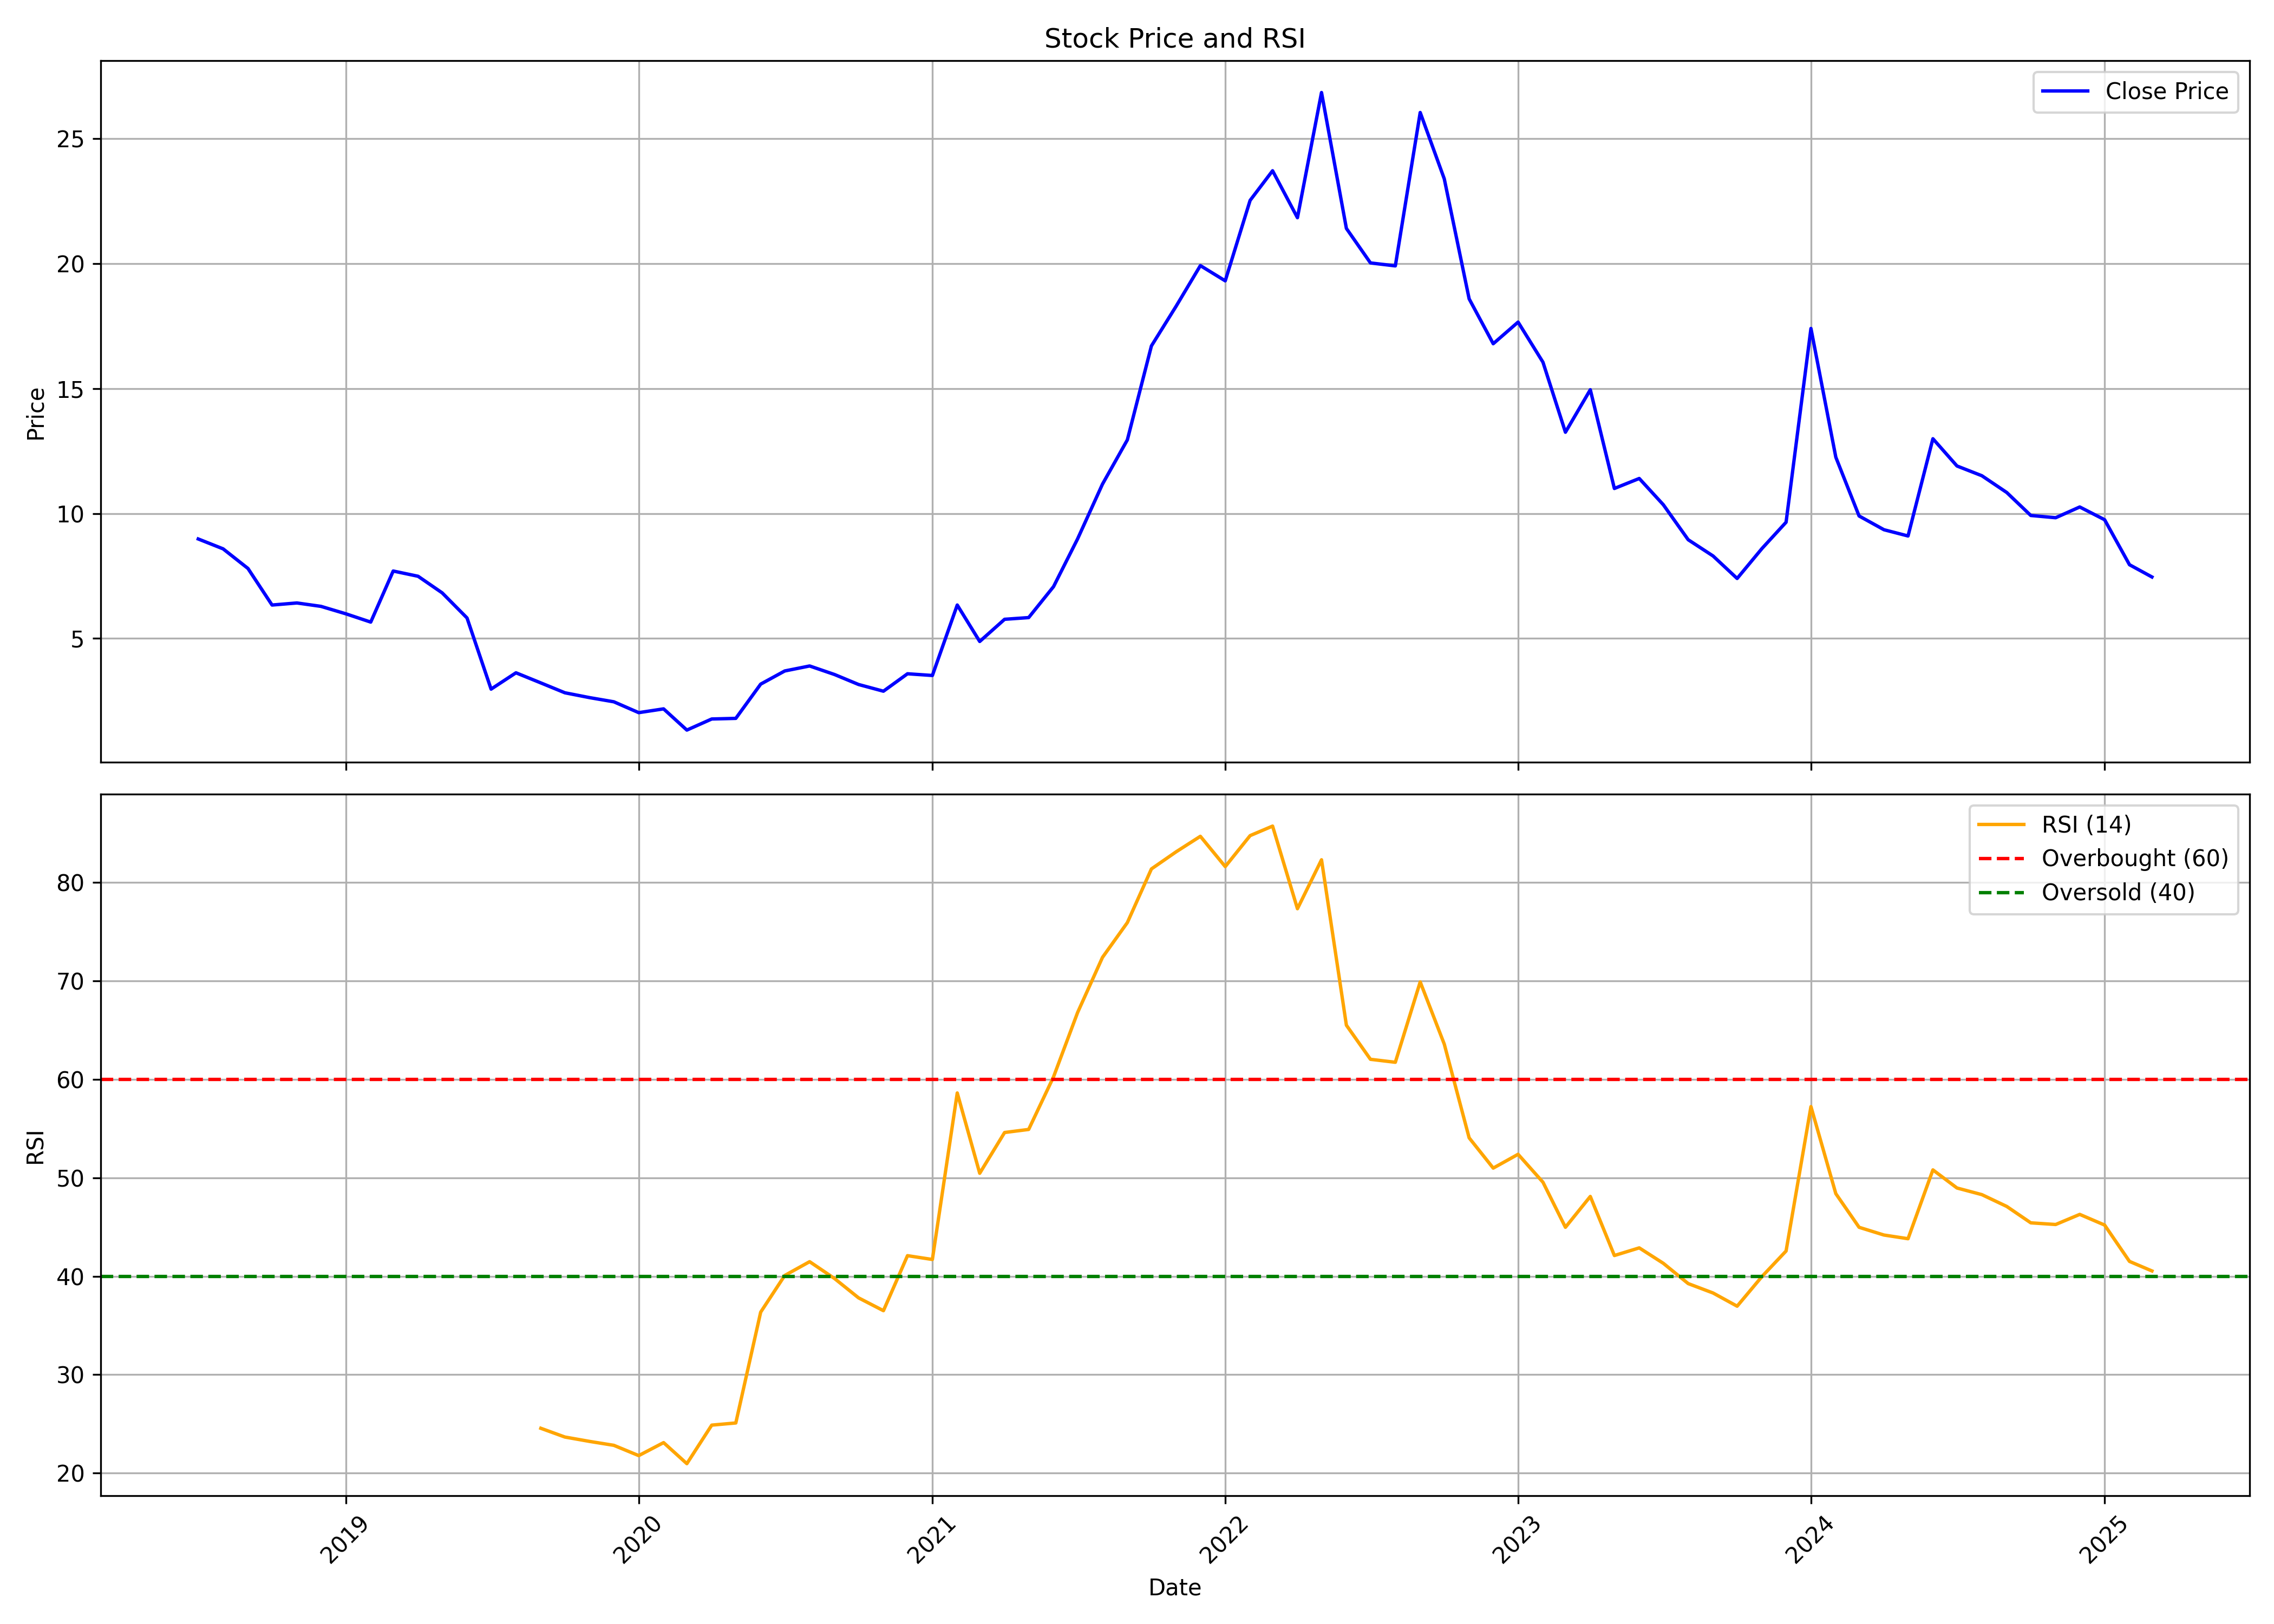

The file beside this chart, header and first rows:
, date, symbol, open, high, low, close, volume, rsi
0, 2018-07-01, ACCURACY, 8.392, 10.4, 8.392, 8.981, 4272000, 
1, 2018-08-01, ACCURACY, 8.874, 9.646, 8.199, 8.585, 848000, 
2, 2018-09-01, ACCURACY, 8.483, 8.629, 7.8, 7.8, 1712000, 
3, 2018-10-01, ACCURACY, 7.605, 7.605, 5.997, 6.338, 896000, 
4, 2018-11-01, ACCURACY, 6.455, 6.567, 6.143, 6.421, 288000, 
5, 2018-12-01, ACCURACY, 6.421, 6.601, 5.714, 6.284, 752000, 
6, 2019-01-01, ACCURACY, 6.284, 6.338, 4.831, 5.987, 288000, 
7, 2019-02-01, ACCURACY, 5.841, 5.841, 4.602, 5.655, 1408000, 
8, 2019-03-01, ACCURACY, 5.748, 8.093, 5.304, 7.698, 3936000, 
9, 2019-04-01, ACCURACY, 8.288, 8.483, 7.167, 7.488, 944000, 
10, 2019-05-01, ACCURACY, 7.488, 7.703, 6.825, 6.825, 1792000, 
11, 2019-06-01, ACCURACY, 6.825, 6.825, 5.821, 5.821, 656000, 
12, 2019-07-01, ACCURACY, 5.533, 5.533, 2.974, 2.974, 1168000, 
13, 2019-08-01, ACCURACY, 2.686, 3.803, 2.452, 3.627, 1520000, 
14, 2019-09-01, ACCURACY, 3.627, 3.842, 3.086, 3.223, 4016000, 24.56
15, 2019-10-01, ACCURACY, 3.223, 3.223, 2.691, 2.828, 576000, 23.67
16, 2019-11-01, ACCURACY, 2.828, 3.042, 2.535, 2.633, 576000, 23.22
17, 2019-12-01, ACCURACY, 2.759, 2.759, 2.223, 2.467, 3264000, 22.83
18, 2020-01-01, ACCURACY, 2.525, 2.623, 2.028, 2.033, 6800000, 21.78
19, 2020-02-01, ACCURACY, 2.033, 2.506, 1.994, 2.184, 9504000, 23.1
20, 2020-03-01, ACCURACY, 2.272, 2.272, 1.336, 1.336, 5488000, 20.96
21, 2020-04-01, ACCURACY, 1.272, 1.779, 1.204, 1.779, 2144000, 24.88
22, 2020-05-01, ACCURACY, 1.779, 1.857, 1.667, 1.804, 3360000, 25.1
23, 2020-06-01, ACCURACY, 1.892, 3.617, 1.716, 3.174, 5344000, 36.36
24, 2020-07-01, ACCURACY, 3.262, 4.046, 3.218, 3.7, 3424000, 40.08
25, 2020-08-01, ACCURACY, 3.725, 4.154, 3.608, 3.9, 1856000, 41.48
26, 2020-09-01, ACCURACY, 3.9, 4.134, 3.486, 3.559, 1184000, 39.77
27, 2020-10-01, ACCURACY, 3.632, 3.656, 3.013, 3.159, 384000, 37.81
28, 2020-11-01, ACCURACY, 3.159, 3.218, 2.774, 2.891, 304000, 36.5
29, 2020-12-01, ACCURACY, 2.75, 3.876, 2.496, 3.588, 3016480, 42.09
30, 2021-01-01, ACCURACY, 3.515, 4.095, 3.422, 3.52, 5870650, 41.71
31, 2021-02-01, ACCURACY, 3.598, 6.757, 3.344, 6.338, 9625030, 58.62
32, 2021-03-01, ACCURACY, 6.304, 6.63, 4.787, 4.88, 3392460, 50.47
33, 2021-04-01, ACCURACY, 5.119, 6.265, 4.636, 5.767, 2609270, 54.61
34, 2021-05-01, ACCURACY, 6.031, 6.357, 5.177, 5.836, 3473900, 54.92
35, 2021-06-01, ACCURACY, 6.045, 9.39, 5.665, 7.074, 12595580, 60.26
36, 2021-07-01, ACCURACY, 6.864, 9.536, 6.864, 8.985, 8693500, 66.8
37, 2021-08-01, ACCURACY, 8.985, 12.9, 8.814, 11.17, 33984900, 72.4
38, 2021-09-01, ACCURACY, 11.37, 14.79, 11.02, 12.94, 34266930, 75.93
39, 2021-10-01, ACCURACY, 12.88, 17.92, 12.49, 16.7, 25498260, 81.39
40, 2021-11-01, ACCURACY, 16.7, 20.67, 16.38, 18.3, 13711270, 83.14
41, 2021-12-01, ACCURACY, 18.48, 21.34, 16.34, 19.92, 13287120, 84.7
42, 2022-01-01, ACCURACY, 20.03, 22.13, 18.45, 19.31, 10524330, 81.62
43, 2022-02-01, ACCURACY, 19.32, 25.24, 17.75, 22.52, 17999530, 84.77
44, 2022-03-01, ACCURACY, 22.77, 26.11, 21.73, 23.71, 14154540, 85.74
45, 2022-04-01, ACCURACY, 23.84, 25.04, 20.1, 21.83, 6521430, 77.34
46, 2022-05-01, ACCURACY, 22.45, 29.87, 21.2, 26.84, 21524260, 82.32
47, 2022-06-01, ACCURACY, 27.18, 27.65, 18.43, 21.4, 22615600, 65.51
48, 2022-07-01, ACCURACY, 21.68, 21.68, 19.34, 20.02, 3921130, 62.04
49, 2022-08-01, ACCURACY, 20.5, 21.8, 19.5, 19.9, 3629230, 61.74
50, 2022-09-01, ACCURACY, 20.53, 26.92, 19.63, 26.04, 19660880, 69.91
51, 2022-10-01, ACCURACY, 26.19, 27.5, 23.1, 23.39, 8530840, 63.58
52, 2022-11-01, ACCURACY, 23.39, 24.0, 17.5, 18.58, 16258910, 54.06
53, 2022-12-01, ACCURACY, 18.99, 19.0, 14.49, 16.79, 7936010, 50.99
54, 2023-01-01, ACCURACY, 16.88, 19.6, 15.91, 17.66, 20277100, 52.39
55, 2023-02-01, ACCURACY, 17.85, 22.5, 15.25, 16.05, 3862916, 49.56
56, 2023-03-01, ACCURACY, 16.05, 18.65, 12.35, 13.25, 2591553, 44.98
57, 2023-04-01, ACCURACY, 13.25, 17.95, 13.25, 14.95, 2589213, 48.11
58, 2023-05-01, ACCURACY, 14.95, 16.25, 10.6, 11.0, 10870882, 42.11
59, 2023-06-01, ACCURACY, 11.0, 14.2, 9.8, 11.4, 28887579, 42.89
... 21 more rows
